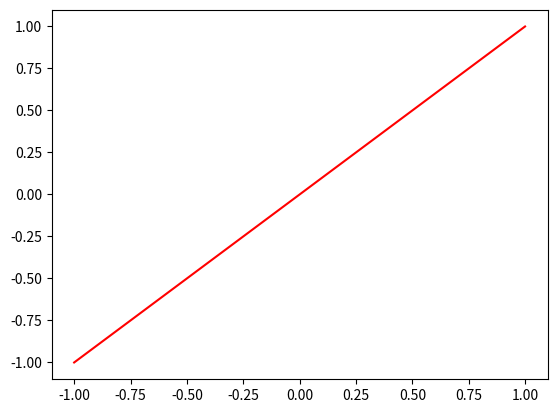

This chart was generated by the following Python code: (Note: this script raises an exception after producing the figure.)
# import numpy and matplotlib
import numpy as np
import matplotlib.pylab as plt
# We give the matplotlib instruction twice, because firefox sometimes gets upset if we don't.
# Chrome or Safari get upset if we do, so remove # on the matplotlib commands below if you're using Firefox only
# note these `%`-commands are not actually Python commands. They are Jupyter-notebook-specific commands.
#%matplotlib notebook
#%matplotlib notebook

def hi(first, last):
    print("{} {}".format(first, last))

hi("Nancy", "Drew")

def square_the_list(l):
    return l

my_list = [-1, 0, 1, 2, 3]


print("The square of", my_list, "is", square_the_list(my_list))

xs = np.linspace(-1, 1, 50)
ys = xs

# create a new figure
fig = plt.figure()
# create an "axis" inside the figure
ax = fig.add_subplot(1, 1, 1)
ax.plot(xs, ys,'red')
ax.plot(xs, tang, '--','blue')

def is_prime(i):
    return True

for i in [19, 25, 4, 7, 0, 1]:
    print(i, "is a prime?", is_prime(i))

prime_grid = np.array(range(50*50))
prime_grid = prime_grid.reshape(50, 50)

fig = plt.figure()
ax = fig.add_subplot(1, 1, 1)
ax.imshow(prime_grid)

